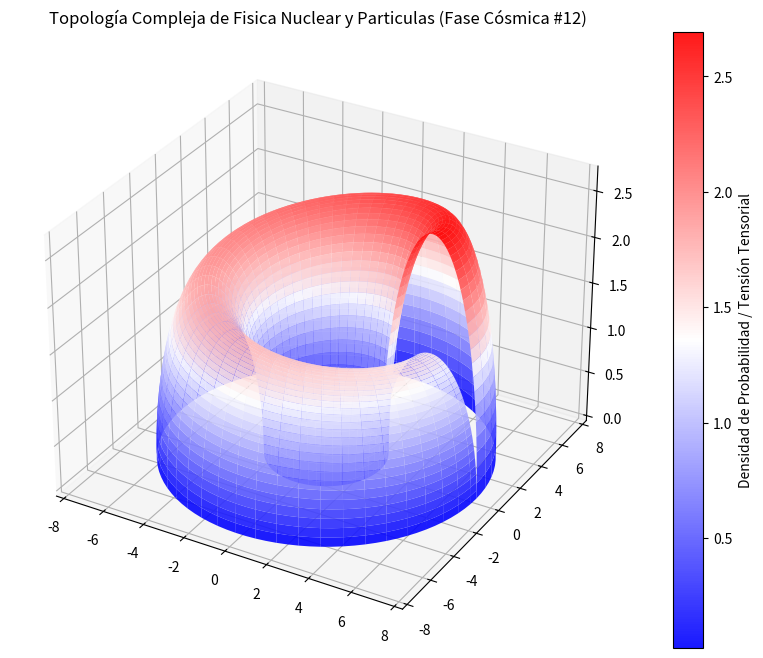

Write the Python code that produced this figure.
%matplotlib inline
# Simulación Cósmica: Fisica Nuclear y Particulas - Variante 12
import numpy as np
import matplotlib.pyplot as plt
from mpl_toolkits.mplot3d import Axes3D

# Parámetros Físicos Cuánticos/Relativistas
alpha = 5.0
beta = 2.313
gamma = 2.711

u = np.linspace(0, 2 * np.pi, 100)
v = np.linspace(0, np.pi, 100)
U, V = np.meshgrid(u, v)

# Topología Espacio-Temporal Avanzada (Fase Cósmica)
X = (alpha + beta * np.cos(V)) * np.cos(U)
Y = (alpha + beta * np.cos(V)) * np.sin(U)
Z = gamma * np.sin(V) * np.exp(-U/10)

fig = plt.figure(figsize=(12, 8))
ax = fig.add_subplot(111, projection='3d')
surf = ax.plot_surface(X, Y, Z, cmap='bwr', edgecolor='none', alpha=0.9)

fig.colorbar(surf, ax=ax, label='Densidad de Probabilidad / Tensión Tensorial')
plt.title(r'Topología Compleja de Fisica Nuclear y Particulas (Fase Cósmica #12)')
plt.show()
